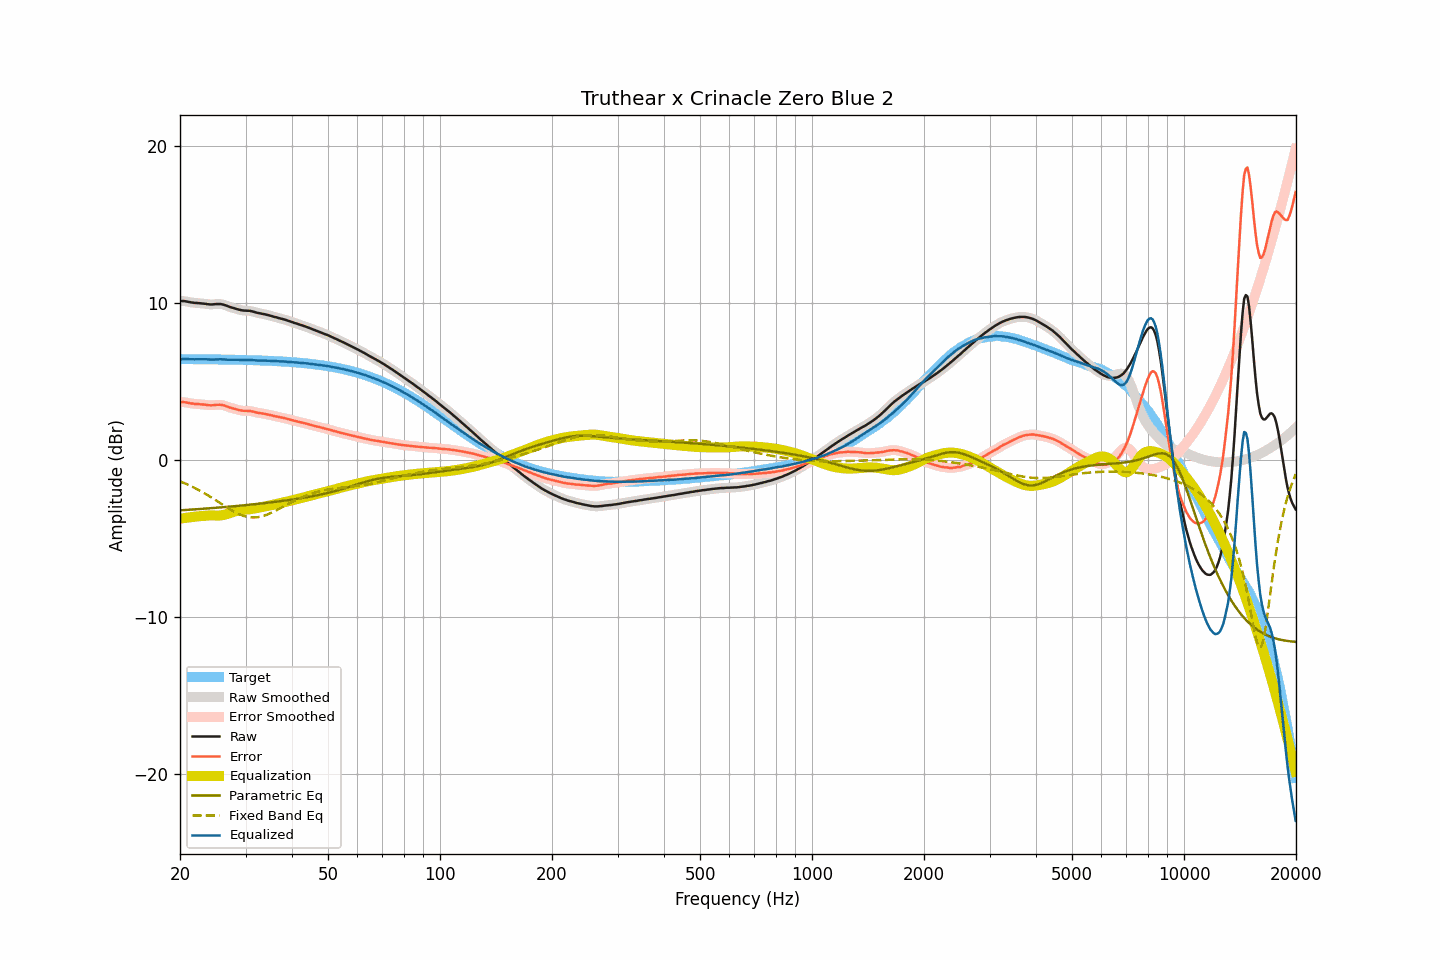

The data file committed next to this chart (first rows):
frequency, raw, smoothed, error, error_smoothed, equalization, parametric_eq, fixed_band_eq, equalized_raw, equalized_smoothed, target
20.00, 10.15, 10.15, 3.71, 3.71, -3.72, -3.19, -1.35, 6.43, 6.42, 6.44
20.20, 10.14, 10.14, 3.70, 3.71, -3.71, -3.19, -1.39, 6.43, 6.44, 6.44
20.40, 10.14, 10.14, 3.70, 3.70, -3.69, -3.18, -1.43, 6.45, 6.45, 6.44
20.61, 10.13, 10.13, 3.69, 3.69, -3.68, -3.17, -1.47, 6.45, 6.45, 6.44
20.81, 10.11, 10.11, 3.67, 3.67, -3.66, -3.17, -1.52, 6.45, 6.45, 6.44
21.02, 10.09, 10.09, 3.65, 3.65, -3.65, -3.16, -1.56, 6.44, 6.44, 6.44
21.23, 10.07, 10.07, 3.63, 3.63, -3.64, -3.15, -1.61, 6.43, 6.43, 6.43
21.44, 10.05, 10.05, 3.61, 3.62, -3.62, -3.15, -1.66, 6.43, 6.43, 6.43
21.66, 10.04, 10.04, 3.61, 3.60, -3.61, -3.14, -1.70, 6.43, 6.43, 6.43
21.87, 10.02, 10.02, 3.59, 3.59, -3.60, -3.13, -1.76, 6.42, 6.43, 6.43
22.09, 10.02, 10.02, 3.59, 3.58, -3.59, -3.13, -1.81, 6.43, 6.43, 6.43
22.31, 10.01, 10.01, 3.58, 3.58, -3.58, -3.12, -1.86, 6.43, 6.43, 6.43
22.54, 10.00, 10.00, 3.57, 3.57, -3.57, -3.11, -1.92, 6.43, 6.43, 6.43
22.76, 9.99, 9.99, 3.56, 3.56, -3.56, -3.10, -1.97, 6.43, 6.43, 6.43
22.99, 9.98, 9.98, 3.55, 3.55, -3.55, -3.10, -2.03, 6.43, 6.43, 6.43
23.22, 9.97, 9.97, 3.54, 3.54, -3.54, -3.09, -2.09, 6.43, 6.43, 6.43
23.45, 9.96, 9.96, 3.53, 3.53, -3.53, -3.08, -2.15, 6.43, 6.43, 6.43
23.69, 9.94, 9.94, 3.51, 3.52, -3.52, -3.07, -2.21, 6.42, 6.42, 6.42
23.92, 9.93, 9.93, 3.51, 3.50, -3.51, -3.06, -2.27, 6.42, 6.42, 6.42
24.16, 9.92, 9.92, 3.50, 3.50, -3.51, -3.06, -2.34, 6.41, 6.41, 6.42
24.40, 9.92, 9.92, 3.50, 3.50, -3.51, -3.05, -2.40, 6.41, 6.41, 6.42
24.65, 9.93, 9.93, 3.51, 3.51, -3.52, -3.04, -2.47, 6.41, 6.41, 6.42
24.89, 9.94, 9.94, 3.52, 3.52, -3.52, -3.03, -2.53, 6.42, 6.42, 6.42
25.14, 9.95, 9.95, 3.53, 3.53, -3.52, -3.02, -2.60, 6.42, 6.42, 6.42
25.39, 9.95, 9.95, 3.53, 3.53, -3.52, -3.02, -2.67, 6.42, 6.43, 6.42
25.65, 9.95, 9.95, 3.53, 3.53, -3.52, -3.01, -2.73, 6.43, 6.43, 6.41
25.91, 9.93, 9.93, 3.52, 3.52, -3.51, -3.00, -2.80, 6.42, 6.42, 6.41
26.16, 9.91, 9.91, 3.50, 3.50, -3.49, -2.99, -2.87, 6.42, 6.42, 6.41
26.43, 9.88, 9.88, 3.47, 3.47, -3.46, -2.98, -2.93, 6.42, 6.41, 6.41
26.69, 9.84, 9.84, 3.43, 3.43, -3.43, -2.97, -3.00, 6.41, 6.41, 6.41
26.96, 9.80, 9.80, 3.39, 3.39, -3.40, -2.96, -3.06, 6.40, 6.40, 6.41
27.23, 9.76, 9.76, 3.36, 3.36, -3.37, -2.95, -3.12, 6.39, 6.40, 6.40
27.50, 9.73, 9.73, 3.33, 3.33, -3.33, -2.95, -3.19, 6.40, 6.40, 6.40
27.77, 9.70, 9.70, 3.30, 3.30, -3.30, -2.94, -3.24, 6.40, 6.40, 6.40
28.05, 9.67, 9.67, 3.27, 3.27, -3.27, -2.93, -3.30, 6.40, 6.40, 6.40
28.33, 9.64, 9.64, 3.24, 3.24, -3.24, -2.92, -3.35, 6.40, 6.40, 6.40
28.62, 9.61, 9.61, 3.22, 3.21, -3.21, -2.91, -3.40, 6.40, 6.40, 6.39
28.90, 9.58, 9.58, 3.19, 3.19, -3.19, -2.90, -3.45, 6.39, 6.39, 6.39
29.19, 9.56, 9.56, 3.17, 3.17, -3.18, -2.89, -3.49, 6.38, 6.38, 6.39
29.48, 9.54, 9.54, 3.15, 3.15, -3.16, -2.88, -3.53, 6.37, 6.38, 6.39
29.78, 9.53, 9.53, 3.14, 3.15, -3.15, -2.87, -3.56, 6.38, 6.38, 6.38
30.08, 9.53, 9.53, 3.15, 3.14, -3.15, -2.86, -3.59, 6.38, 6.38, 6.38
30.38, 9.52, 9.52, 3.14, 3.14, -3.14, -2.85, -3.61, 6.38, 6.39, 6.38
30.68, 9.52, 9.51, 3.14, 3.14, -3.13, -2.84, -3.63, 6.39, 6.39, 6.38
30.99, 9.50, 9.50, 3.13, 3.13, -3.11, -2.83, -3.64, 6.39, 6.39, 6.37
31.30, 9.48, 9.48, 3.11, 3.11, -3.10, -2.82, -3.64, 6.38, 6.38, 6.37
31.61, 9.45, 9.45, 3.08, 3.08, -3.08, -2.81, -3.65, 6.37, 6.37, 6.37
31.93, 9.42, 9.42, 3.06, 3.06, -3.06, -2.80, -3.64, 6.36, 6.36, 6.36
32.24, 9.39, 9.39, 3.03, 3.03, -3.04, -2.78, -3.63, 6.35, 6.35, 6.36
32.57, 9.37, 9.37, 3.01, 3.01, -3.02, -2.77, -3.62, 6.35, 6.35, 6.36
32.89, 9.35, 9.35, 3.00, 2.99, -3.00, -2.76, -3.60, 6.35, 6.35, 6.35
33.22, 9.33, 9.33, 2.98, 2.98, -2.98, -2.75, -3.57, 6.35, 6.35, 6.35
33.55, 9.31, 9.31, 2.96, 2.96, -2.96, -2.74, -3.54, 6.35, 6.35, 6.35
33.89, 9.29, 9.29, 2.95, 2.94, -2.94, -2.73, -3.51, 6.35, 6.35, 6.34
34.23, 9.26, 9.26, 2.92, 2.93, -2.92, -2.72, -3.47, 6.34, 6.34, 6.34
34.57, 9.24, 9.24, 2.91, 2.90, -2.90, -2.70, -3.43, 6.34, 6.34, 6.33
34.92, 9.21, 9.21, 2.88, 2.88, -2.88, -2.69, -3.39, 6.33, 6.33, 6.33
35.27, 9.18, 9.18, 2.86, 2.86, -2.86, -2.68, -3.34, 6.32, 6.32, 6.32
35.62, 9.15, 9.15, 2.83, 2.83, -2.83, -2.67, -3.29, 6.32, 6.32, 6.32
35.97, 9.12, 9.12, 2.80, 2.81, -2.81, -2.66, -3.24, 6.31, 6.31, 6.31
... 635 more rows
